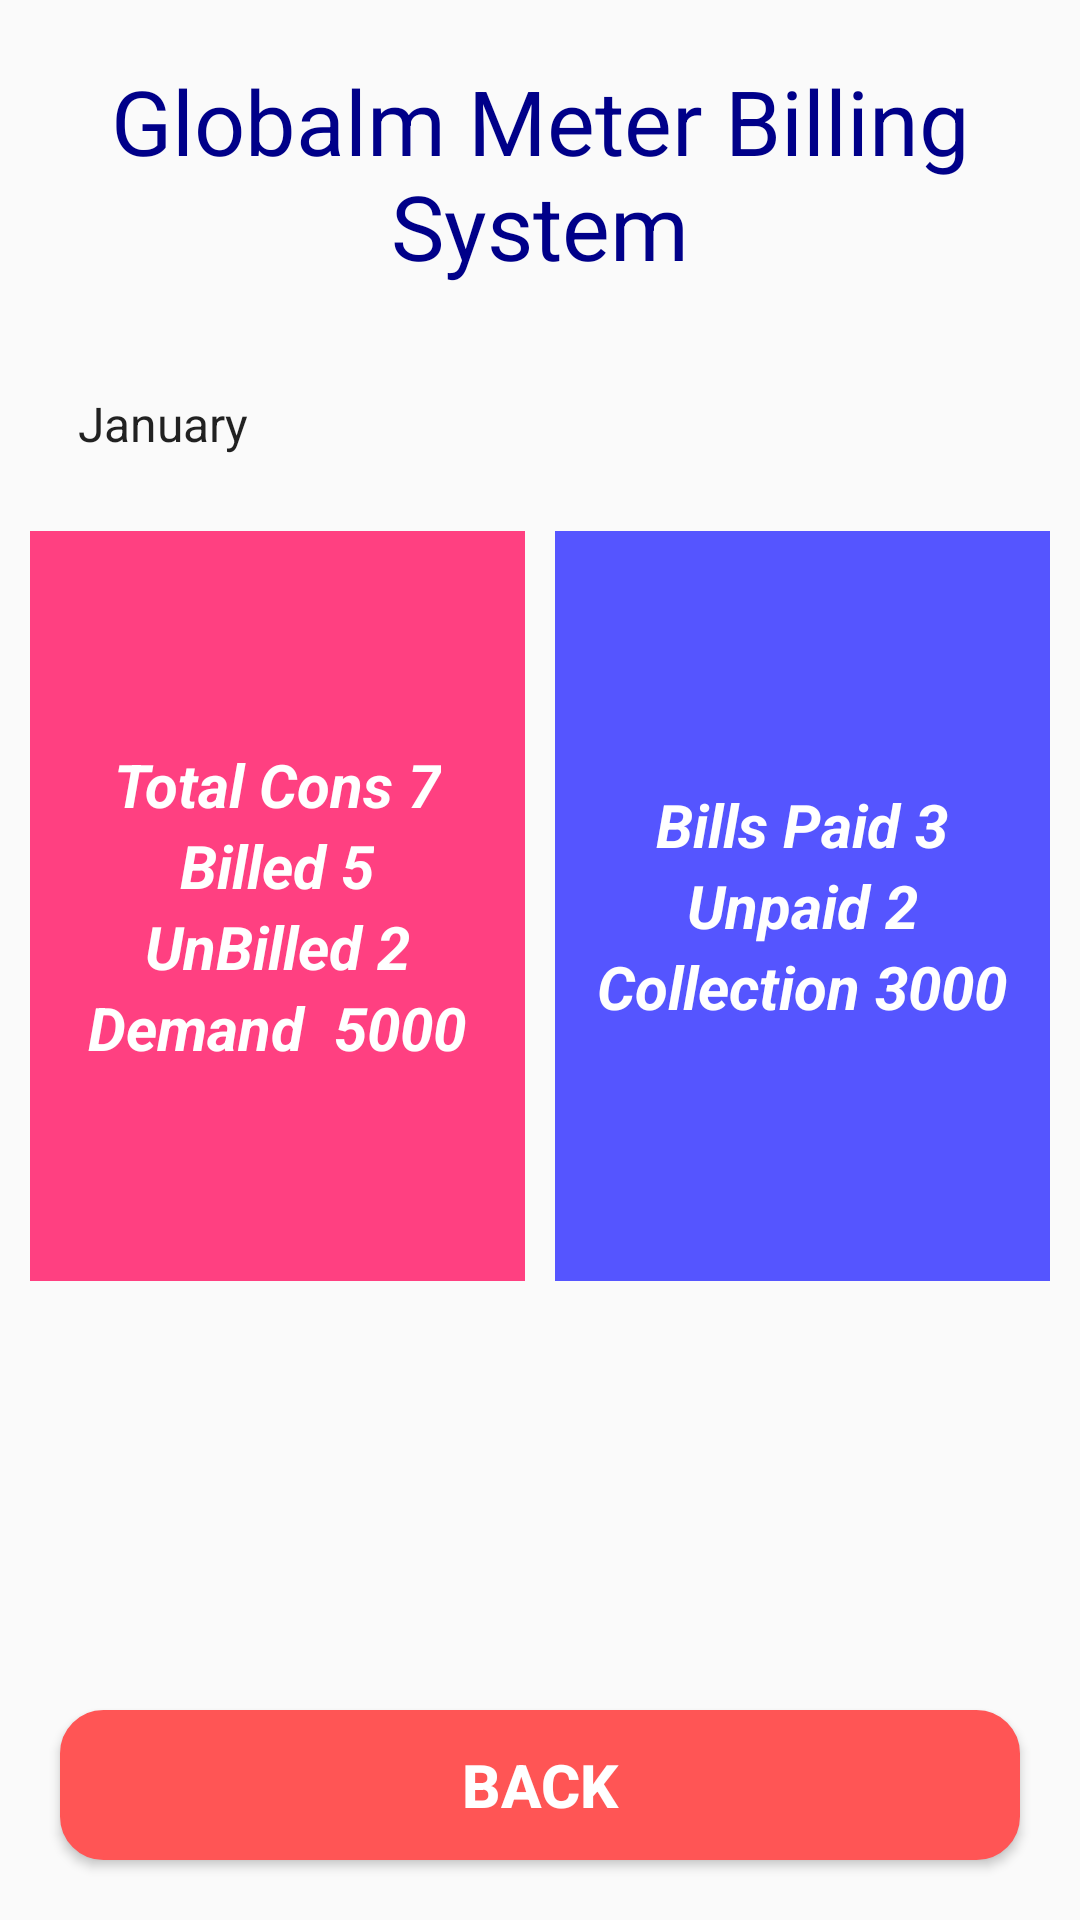

Layout XML and referenced resources for this Android screen:
<!-- AndroidManifest.xml: application theme AppTheme -->
<!-- res/layout/activity_reports.xml -->
<?xml version="1.0" encoding="utf-8"?>
<LinearLayout xmlns:android="http://schemas.android.com/apk/res/android"
    xmlns:app="http://schemas.android.com/apk/res-auto"
    xmlns:tools="http://schemas.android.com/tools"
    android:layout_width="match_parent"
    android:layout_height="match_parent"
    android:orientation="vertical"
    tools:context="com.example.ammulu.waterbilling.ReportsActivity">

    <TextView
        android:layout_width="wrap_content"
        android:layout_height="wrap_content"
        android:textSize="30dp"
        android:textColor="#000089"
        android:padding="20dp"
        android:gravity="center"
        android:text="Globalm Meter Billing System"/>
    <Spinner
        android:layout_width="match_parent"
        android:layout_height="wrap_content"
        style="@style/spinner_style"
        android:entries="@array/months">
    </Spinner>
        <LinearLayout
            android:layout_width="match_parent"
            android:layout_height="300dp"
            android:layout_weight="2"
            android:orientation="horizontal">
            <LinearLayout
                android:id="@+id/newsurveyll"
                android:layout_width="match_parent"
                android:layout_height="250dp"
                android:layout_weight="1"
                android:layout_marginTop="10dp"
                android:layout_marginLeft="10dp"
                android:layout_marginRight="5dp"
                android:gravity="center"
                android:background="@color/colorAccent"
                android:orientation="vertical">
                <TextView
                    android:layout_width="wrap_content"
                    android:layout_height="wrap_content"
                    android:textSize="20dp"
                    android:textStyle="bold|italic"
                    android:textColor="#fff"
                    android:text="Total Cons 7"/>
                <TextView
                    android:layout_width="wrap_content"
                    android:layout_height="wrap_content"
                    android:textSize="20dp"
                    android:textStyle="bold|italic"
                    android:textColor="#fff"
                    android:text="Billed 5"/>
                <TextView
                    android:layout_width="wrap_content"
                    android:layout_height="wrap_content"
                    android:textSize="20dp"
                    android:textStyle="bold|italic"
                    android:textColor="#fff"
                    android:text="UnBilled 2"/>
                <TextView
                    android:layout_width="wrap_content"
                    android:layout_height="wrap_content"
                    android:textSize="20dp"
                    android:textStyle="bold|italic"
                    android:textColor="#fff"
                    android:text="Demand  5000"/>

            </LinearLayout>
            <LinearLayout
                android:id="@+id/updatesurveyll"
                android:layout_width="match_parent"
                android:layout_height="250dp"
                android:layout_weight="1"
                android:layout_marginTop="10dp"
                android:layout_marginLeft="5dp"
                android:layout_marginRight="10dp"
                android:gravity="center"
                android:background="#55f"
                android:orientation="vertical">
                <TextView
                    android:layout_width="wrap_content"
                    android:layout_height="wrap_content"
                    android:textSize="20dp"
                    android:textStyle="bold|italic"
                    android:textColor="#fff"
                    android:text="Bills Paid 3"/>
                <TextView
                    android:layout_width="wrap_content"
                    android:layout_height="wrap_content"
                    android:textSize="20dp"
                    android:textStyle="bold|italic"
                    android:textColor="#fff"
                    android:text="Unpaid 2"/>
                <TextView
                    android:layout_width="wrap_content"
                    android:layout_height="wrap_content"
                    android:textSize="20dp"
                    android:textStyle="bold|italic"
                    android:textColor="#fff"
                    android:text="Collection 3000"/>
            </LinearLayout>

        </LinearLayout>

    <Button
        android:layout_width="match_parent"
        android:layout_height="wrap_content"
        android:text="Back"
        android:layout_margin="20dp"
        android:textSize="20dp"
        android:textColor="#ffffff"
        android:textStyle="bold"
        android:id="@+id/b3"
        android:background="@drawable/btnred"/>

</LinearLayout>
<!-- resources referenced by this layout -->
<resources>
  <string-array name="months">
          <item>January</item>
          <item>February</item>
          <item>March</item>
          <item>April</item>
          <item>May</item>
          <item>June</item>
          <item>July</item>
          <item>August</item>
          <item>September</item>
          <item>October</item>
          <item>November</item>
          <item>December</item>
      </string-array>
  <color name="colorAccent">#FF4081</color>
  <!-- drawable btnred (drawable) -->
  <?xml version="1.0" encoding="utf-8"?>
  <shape xmlns:android="http://schemas.android.com/apk/res/android" android:shape="rectangle" >
      <corners
          android:radius="14dp"
          />
      <solid
          android:color="#f55"
          />
      <padding
          android:left="0dp"
          android:top="0dp"
          android:right="0dp"
          android:bottom="0dp"
          />
      <size
          android:width="200dp"
          android:height="50dp"
          />
      <stroke
          android:width="1dp"
          android:color="#f55"
          />
  </shape>
  <style name="spinner_style">
          <item name="android:layout_width">match_parent</item>
          <item name="android:layout_height">wrap_content</item>
          <item name="android:background">@drawable/gradient_spinner</item>
          <item name="android:layout_margin">10dp</item>
          <item name="android:paddingLeft">8dp</item>
          <item name="android:paddingRight">20dp</item>
          <item name="android:paddingTop">5dp</item>
          <item name="android:paddingBottom">5dp</item>
          <item name="android:popupBackground">#DFFFFFFF</item>
      </style>
  <style name="AppTheme" parent="Theme.AppCompat.Light.DarkActionBar">
          
          <item name="colorPrimary">@color/colorPrimary</item>
          <item name="colorPrimaryDark">@color/colorPrimaryDark</item>
          <item name="colorAccent">@color/colorAccent</item>
      </style>
  <!-- drawable gradient_spinner (drawable) -->
  <?xml version="1.0" encoding="utf-8"?>
  <selector xmlns:android="http://schemas.android.com/apk/res/android">
  
      <item><layer-list>
          <item><shape>
              <gradient android:angle="90" android:endColor="#B3BBCC" android:startColor="#E8EBEF" android:type="linear" />
  
              <stroke android:width="1dp" android:color="#000000" />
  
              <corners android:radius="4dp" />
  
              <padding android:bottom="3dp" android:left="3dp" android:right="3dp" android:top="3dp" />
          </shape></item>
          <item ><bitmap android:gravity="bottom|right" android:src="@drawable/arrow" />
          </item>
      </layer-list></item>
  
  </selector>
  <color name="colorPrimary">#3F51B5</color>
  <color name="colorPrimaryDark">#303F9F</color>
</resources>
